Run: headless pygame with SDL's dummy video driver; simulated clock (each Clock.tick advances the game by its frame time, no real sleeping); random seed 0; keys injected as events and as key.get_pressed() state; no mouse input.
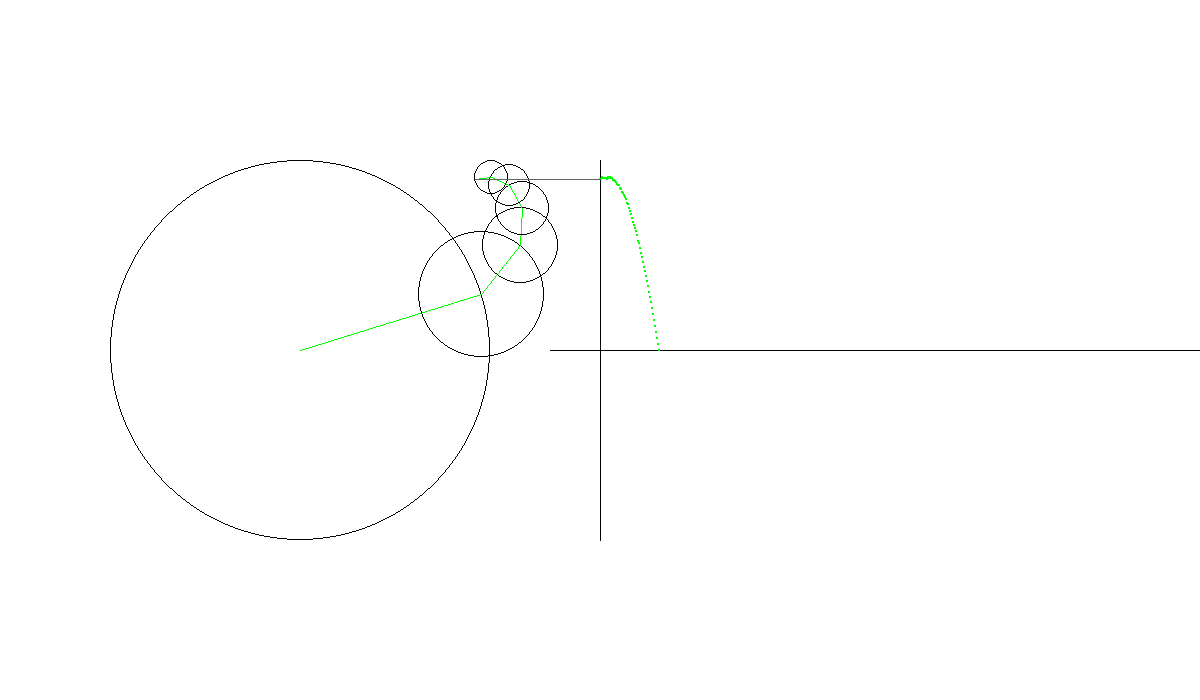
Frame 1 of 4 · flips 1–60 · no input
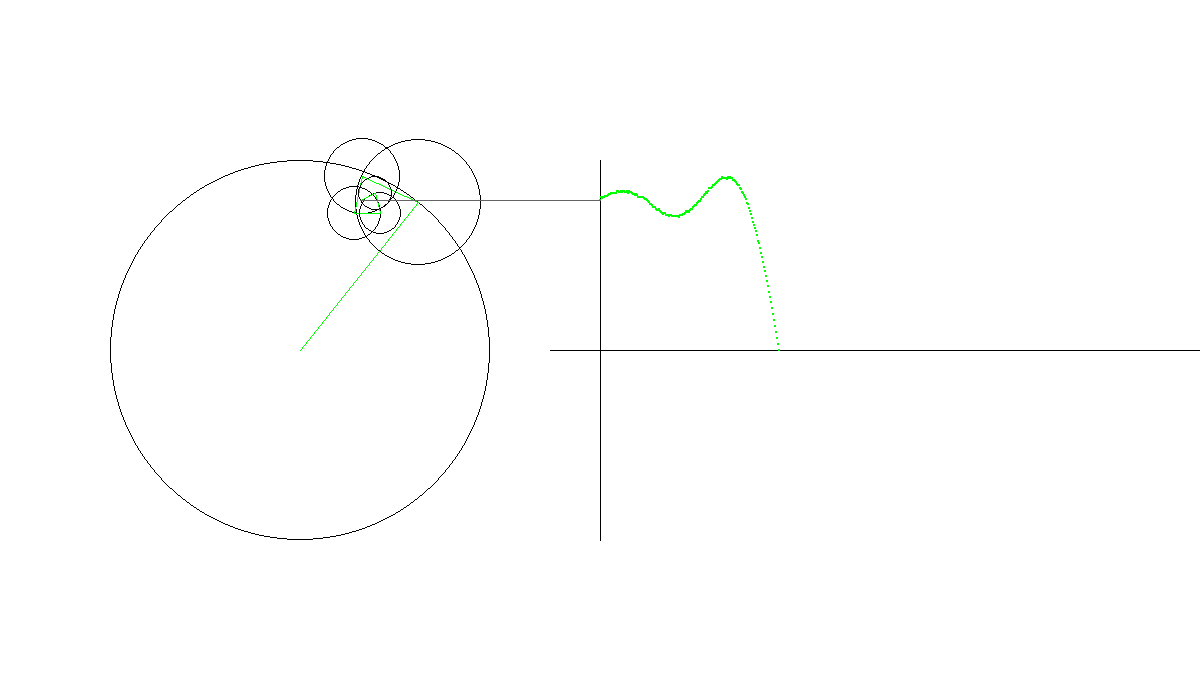
Frame 2 of 4 · flips 61–180 · tapped SPACE, RETURN · held RIGHT (→), D
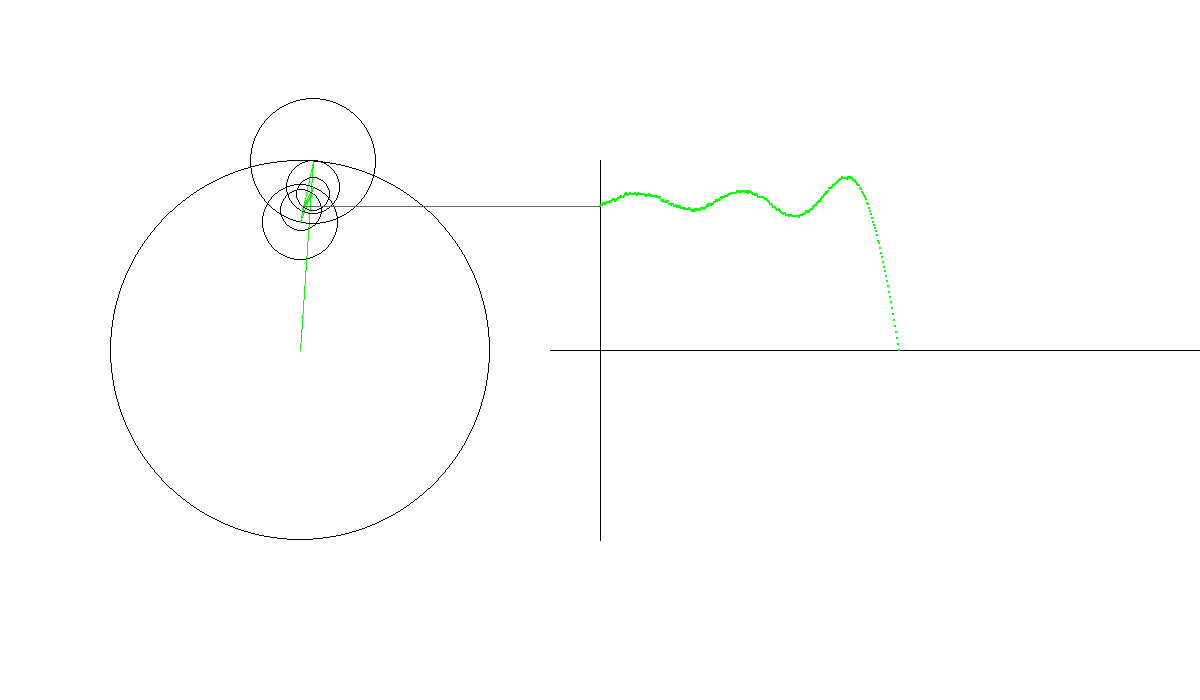
Frame 3 of 4 · flips 181–300 · held DOWN (↓), S
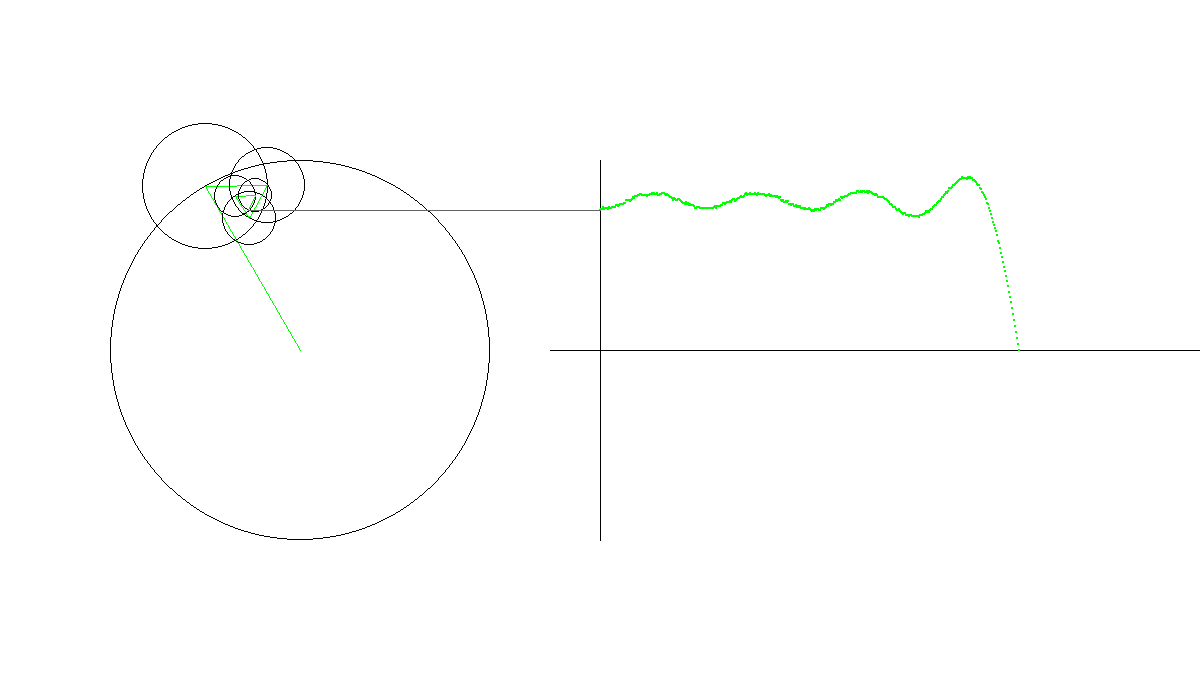
Frame 4 of 4 · flips 301–420 · held LEFT (←), A, UP (↑), W

The pygame program that drew these frames:


import pygame
import math

# CONSTANTS
SCREEN_WIDTH = 1200
SCREEN_HEIGHT = 700

BLACK = (0, 0, 0)
WHITE = (255, 255, 255)
GREY = (100, 100, 100)
RED = (255, 0, 0)
GREEN = (0, 255, 0)
BLUE = (0, 0, 255)

# init pygame
pygame.init()
size = (SCREEN_WIDTH, SCREEN_HEIGHT)
screen = pygame.display.set_mode(size)
pygame.display.set_caption("Fourier Viz - a rad skillz joint")
FONT = pygame.font.SysFont('Courier New', 10)

# Used to manage how fast the screen updates
clock = pygame.time.Clock()

# init game values
circX = int(SCREEN_WIDTH / 4)
circY = int(SCREEN_HEIGHT / 2)
circScale = 150
wave = []
waveX = int(SCREEN_WIDTH * (2/4))
# waveY = int(SCREEN_HEIGHT / 2)
time = 0.00
timeStep = 0.005

# Main Loop
run = True

while run:
    for event in pygame.event.get():
        if event.type == pygame.QUIT:
            run = False

    # Clear Screen
    screen.fill(WHITE)

    # Game logic
    time += timeStep

    # --- draw wave CS
    rad = int(circScale * (4 / (1 * math.pi)))
    pygame.draw.line(screen, BLACK, [waveX, circY - rad], [waveX, circY + rad])
    pygame.draw.line(screen, BLACK, [waveX - 50, circY], [SCREEN_WIDTH, circY])

    x = circX
    y = circY
    for n in range(1, 13, 2):
        prevX = x
        prevY = y
        rad = int(circScale * ( 4 / (n * math.pi)))
        x += int(rad * math.cos(n * time))
        y += int(-1 * rad * math.sin(n * time))
        # --- draw circle
        pygame.draw.circle(screen, BLACK, [prevX, prevY], rad, 1)
        pygame.draw.line(screen, GREEN, [prevX, prevY], [x, y])

    # Add y value of smallest circle to wave
    wave.insert(0, y)
    if len(wave) > 500:
        wave.pop(-1)

    # --- draw wave
    for i in range(0, len(wave)):
        pX = int(waveX + i)
        pY = int(wave[i])
        pygame.draw.circle(screen, GREEN, [pX, pY], 1)
    # --- draw connecting level line
    pygame.draw.line(screen, GREY, [x, y], [waveX, y])


    # --- Update the screen
    pygame.display.flip()

    # --- Limit to 60 frames per second
    clock.tick(120)

# Close the window and quit.
pygame.quit()
